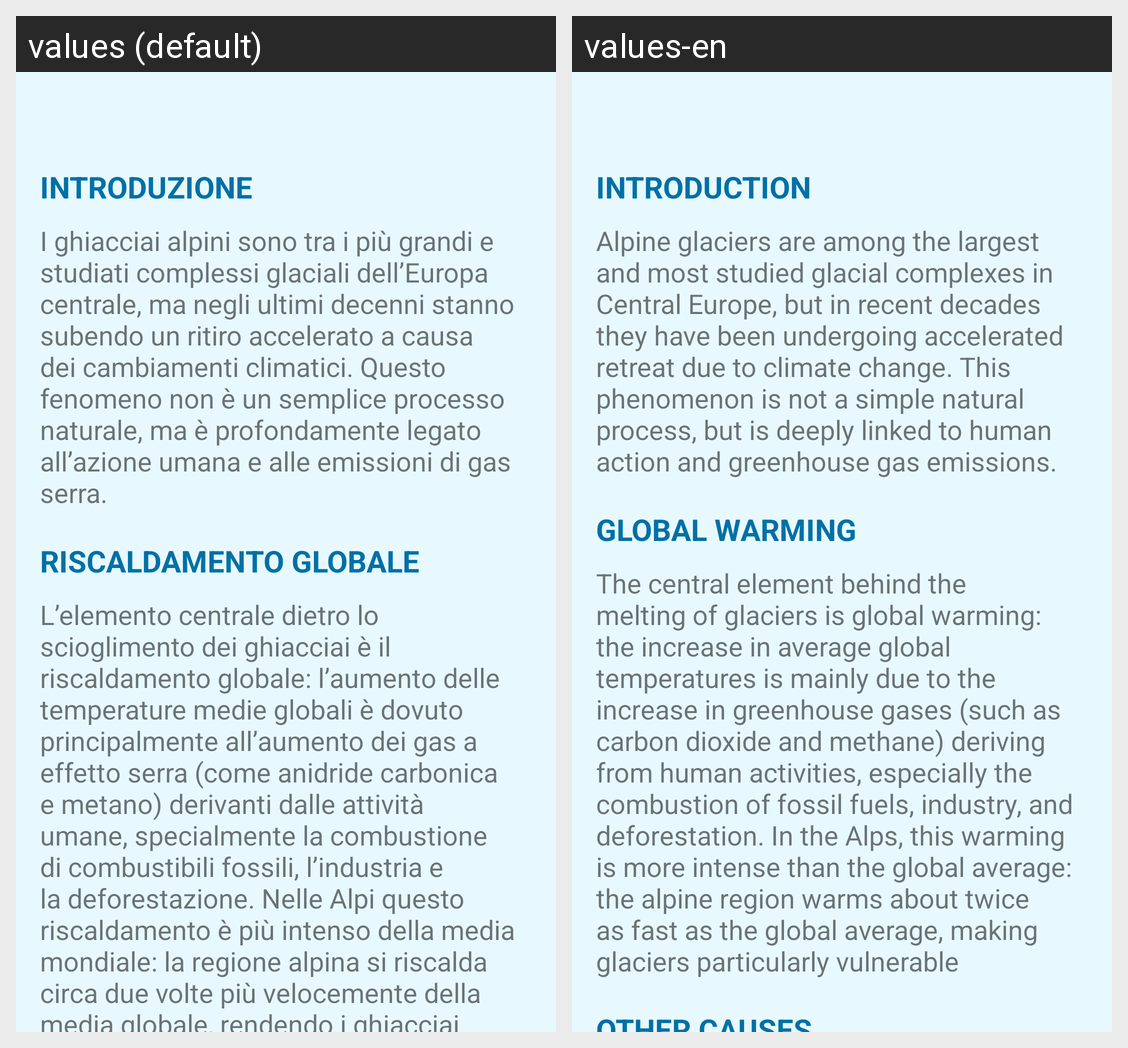

The same Android screen rendered under two of its app's locales, left to right. List the strings drawn on it with the default value and each locale's translation.
Android screen res/layout/fragment_educazione.xml rendered under 2 locales, left to right: values (default), values-en. Device: Nexus 5 (rendered at 1080×1920; each locale shown at half size, 540×960, under a caption strip naming it); theme Theme.SentinellaGlaciale.
Strings drawn on this screen, with the default value and each locale's value (text and hints the layout hard-codes, and strings that could not be matched under every locale, appear in the picture but are not listed):

titolo_edu1
  values: INTRODUZIONE
  values-en: INTRODUCTION

info_generali1
  values: I ghiacciai alpini sono tra i più grandi e studiati complessi glaciali dell’Europa centrale, ma negli ultimi decenni stanno subendo un ritiro accelerato a causa dei cambiamenti climatici. Questo fenomeno non è un semplice processo naturale, ma è profondamente legato all’azione umana e alle emissioni di gas serra.
  values-en: Alpine glaciers are among the largest and most studied glacial complexes in Central Europe, but in recent decades they have been undergoing accelerated retreat due to climate change. This phenomenon is not a simple natural process, but is deeply linked to human action and greenhouse gas emissions.

titolo_edu2
  values: RISCALDAMENTO GLOBALE
  values-en: GLOBAL WARMING

info_generali2
  values: L’elemento centrale dietro lo scioglimento dei ghiacciai è il riscaldamento globale: l’aumento delle temperature medie globali è dovuto principalmente all’aumento dei gas a effetto serra (come anidride carbonica e metano) derivanti dalle attività umane, specialmente la combustione di combustibili fossili, l’industria e la deforestazione. Nelle Alpi questo riscaldamento è più intenso della media …[clipped]
  values-en: The central element behind the melting of glaciers is global warming: the increase in average global temperatures is mainly due to the increase in greenhouse gases (such as carbon dioxide and methane) deriving from human activities, especially the combustion of fossil fuels, industry, and deforestation. In the Alps, this warming is more intense than the global average: the alpine region warms …[clipped]
